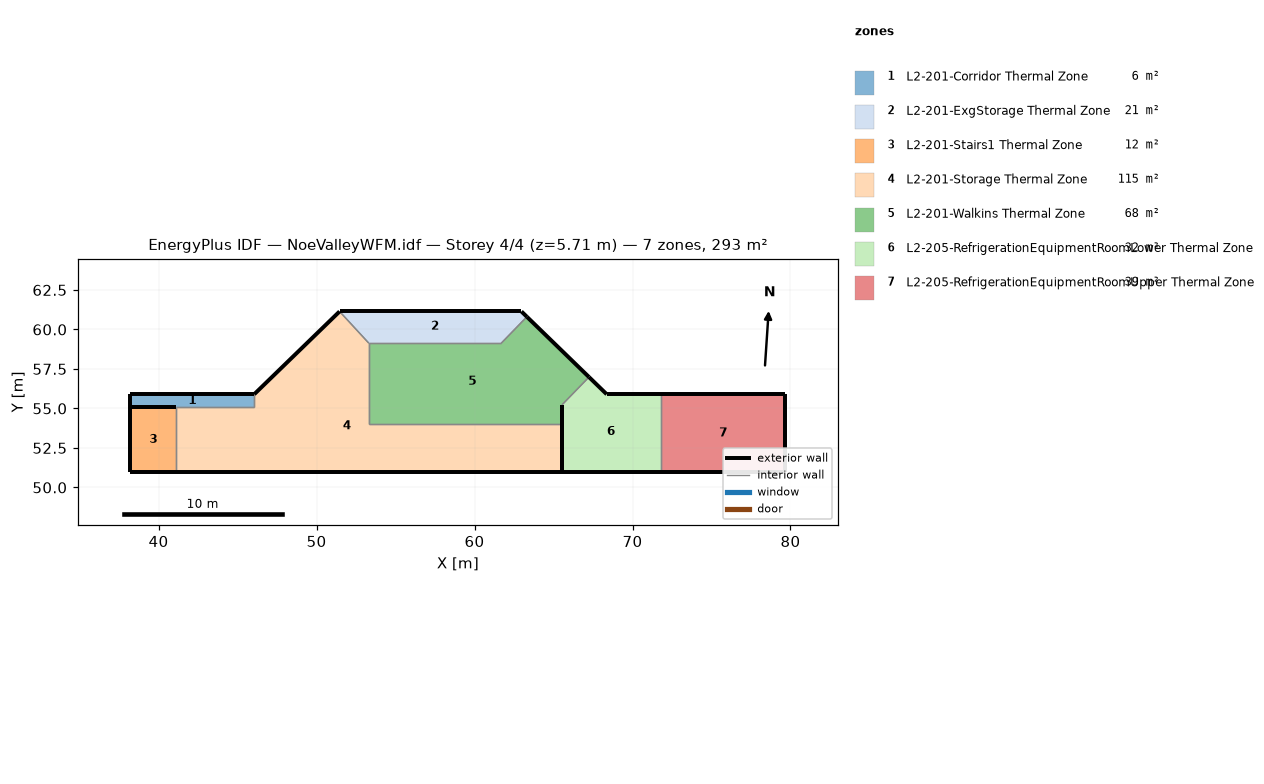
=== STOREY PLAN SPEC (per zone: floor XY polygon, exterior-wall plan segments, windows/doors) ===
zone 1: L2-201-Corridor Thermal Zone  (6.4 m²)
  floor: (46.05, 55.90) (46.05, 55.08) (38.22, 55.08) (38.22, 55.90)
  exterior wall: (38.22, 55.08) – (41.12, 55.08)  [2.9 m]
  exterior wall: (38.22, 55.90) – (38.22, 55.08)  [0.8 m]
  exterior wall: (46.05, 55.90) – (38.22, 55.90)  [7.8 m]
  interior walls: 2
zone 2: L2-201-ExgStorage Thermal Zone  (20.5 m²)
  floor: (63.31, 60.80) (61.69, 59.13) (53.31, 59.13) (51.46, 61.14) (62.97, 61.14)
  exterior wall: (62.97, 61.14) – (51.46, 61.14)  [11.5 m]
  exterior wall: (63.31, 60.80) – (62.97, 61.14)  [0.5 m]
  interior walls: 3
zone 3: L2-201-Stairs1 Thermal Zone  (11.9 m²)
  floor: (41.12, 55.08) (41.12, 50.96) (38.22, 50.96) (38.22, 55.08)
  exterior wall: (38.22, 50.96) – (41.12, 50.96)  [2.9 m]
  exterior wall: (38.22, 55.08) – (38.22, 50.96)  [4.1 m]
  exterior wall: (41.12, 55.08) – (38.22, 55.08)  [2.9 m]
  interior walls: 1
zone 4: L2-201-Storage Thermal Zone  (115.3 m²)
  floor: (65.54, 54.00) (65.54, 50.96) (41.12, 50.96) (41.12, 55.08) (46.05, 55.08) (46.05, 55.90) (51.46, 61.14) (53.31, 59.13) (53.31, 54.00)
  exterior wall: (65.54, 50.96) – (65.54, 54.00)  [3.0 m]
  exterior wall: (41.12, 50.96) – (65.54, 50.96)  [24.4 m]
  exterior wall: (51.46, 61.14) – (46.05, 55.90)  [7.5 m]
  interior walls: 6
zone 5: L2-201-Walkins Thermal Zone  (68.3 m²)
  floor: (67.25, 56.99) (65.54, 55.23) (65.54, 54.00) (53.31, 54.00) (53.31, 59.13) (61.69, 59.13) (63.31, 60.80)
  exterior wall: (67.25, 56.99) – (63.31, 60.80)  [5.5 m]
  exterior wall: (65.54, 54.00) – (65.54, 55.23)  [1.2 m]
  interior walls: 5
zone 6: L2-205-RefrigerationEquipmentRoomLower Thermal Zone  (31.9 m²)
  floor: (71.80, 55.90) (71.80, 50.96) (65.54, 50.96) (65.54, 55.23) (67.25, 56.99) (68.37, 55.90)
  exterior wall: (65.54, 50.96) – (71.80, 50.96)  [6.3 m]
  exterior wall: (65.54, 55.23) – (65.54, 50.96)  [4.3 m]
  exterior wall: (68.37, 55.90) – (67.25, 56.99)  [1.6 m]
  exterior wall: (71.80, 55.90) – (68.37, 55.90)  [3.4 m]
  interior walls: 2
zone 7: L2-205-RefrigerationEquipmentRoomUpper Thermal Zone  (38.9 m²)
  floor: (79.67, 55.90) (79.67, 50.96) (71.80, 50.96) (71.80, 55.90)
  exterior wall: (79.67, 50.96) – (79.67, 55.90)  [4.9 m]
  exterior wall: (71.80, 50.96) – (79.67, 50.96)  [7.9 m]
  exterior wall: (79.67, 55.90) – (71.80, 55.90)  [7.9 m]
  interior walls: 1

=== DERIVED (storey summary) ===
Building: NoeValleyWFM.idf
Storey: 4 of 4  (floor level z = 5.71 m)
Storey gross floor area: 293.2 m²
Zones on this storey: 7
  - L2-201-Corridor Thermal Zone: floor 6.4 m²; exterior wall 11.6 m (42.3 m²); WWR 0.0%
  - L2-201-ExgStorage Thermal Zone: floor 20.5 m²; exterior wall 12.0 m (43.9 m²); WWR 0.0%
  - L2-201-Stairs1 Thermal Zone: floor 11.9 m²; exterior wall 9.9 m (36.2 m²); WWR 0.0%
  - L2-201-Storage Thermal Zone: floor 115.3 m²; exterior wall 35.0 m (128.0 m²); WWR 0.0%
  - L2-201-Walkins Thermal Zone: floor 68.3 m²; exterior wall 6.7 m (24.5 m²); WWR 0.0%
  - L2-205-RefrigerationEquipmentRoomLower Thermal Zone: floor 31.9 m²; exterior wall 15.5 m (56.8 m²); WWR 0.0%
  - L2-205-RefrigerationEquipmentRoomUpper Thermal Zone: floor 38.9 m²; exterior wall 20.7 m (75.7 m²); WWR 0.0%
Zone adjacency (shared interzone walls):
  - L2-201-Corridor Thermal Zone ↔ L2-201-Storage Thermal Zone
  - L2-201-ExgStorage Thermal Zone ↔ L2-201-Storage Thermal Zone
  - L2-201-ExgStorage Thermal Zone ↔ L2-201-Walkins Thermal Zone
  - L2-201-Stairs1 Thermal Zone ↔ L2-201-Storage Thermal Zone
  - L2-201-Storage Thermal Zone ↔ L2-201-Walkins Thermal Zone
  - L2-201-Walkins Thermal Zone ↔ L2-205-RefrigerationEquipmentRoomLower Thermal Zone
  - L2-205-RefrigerationEquipmentRoomLower Thermal Zone ↔ L2-205-RefrigerationEquipmentRoomUpper Thermal Zone